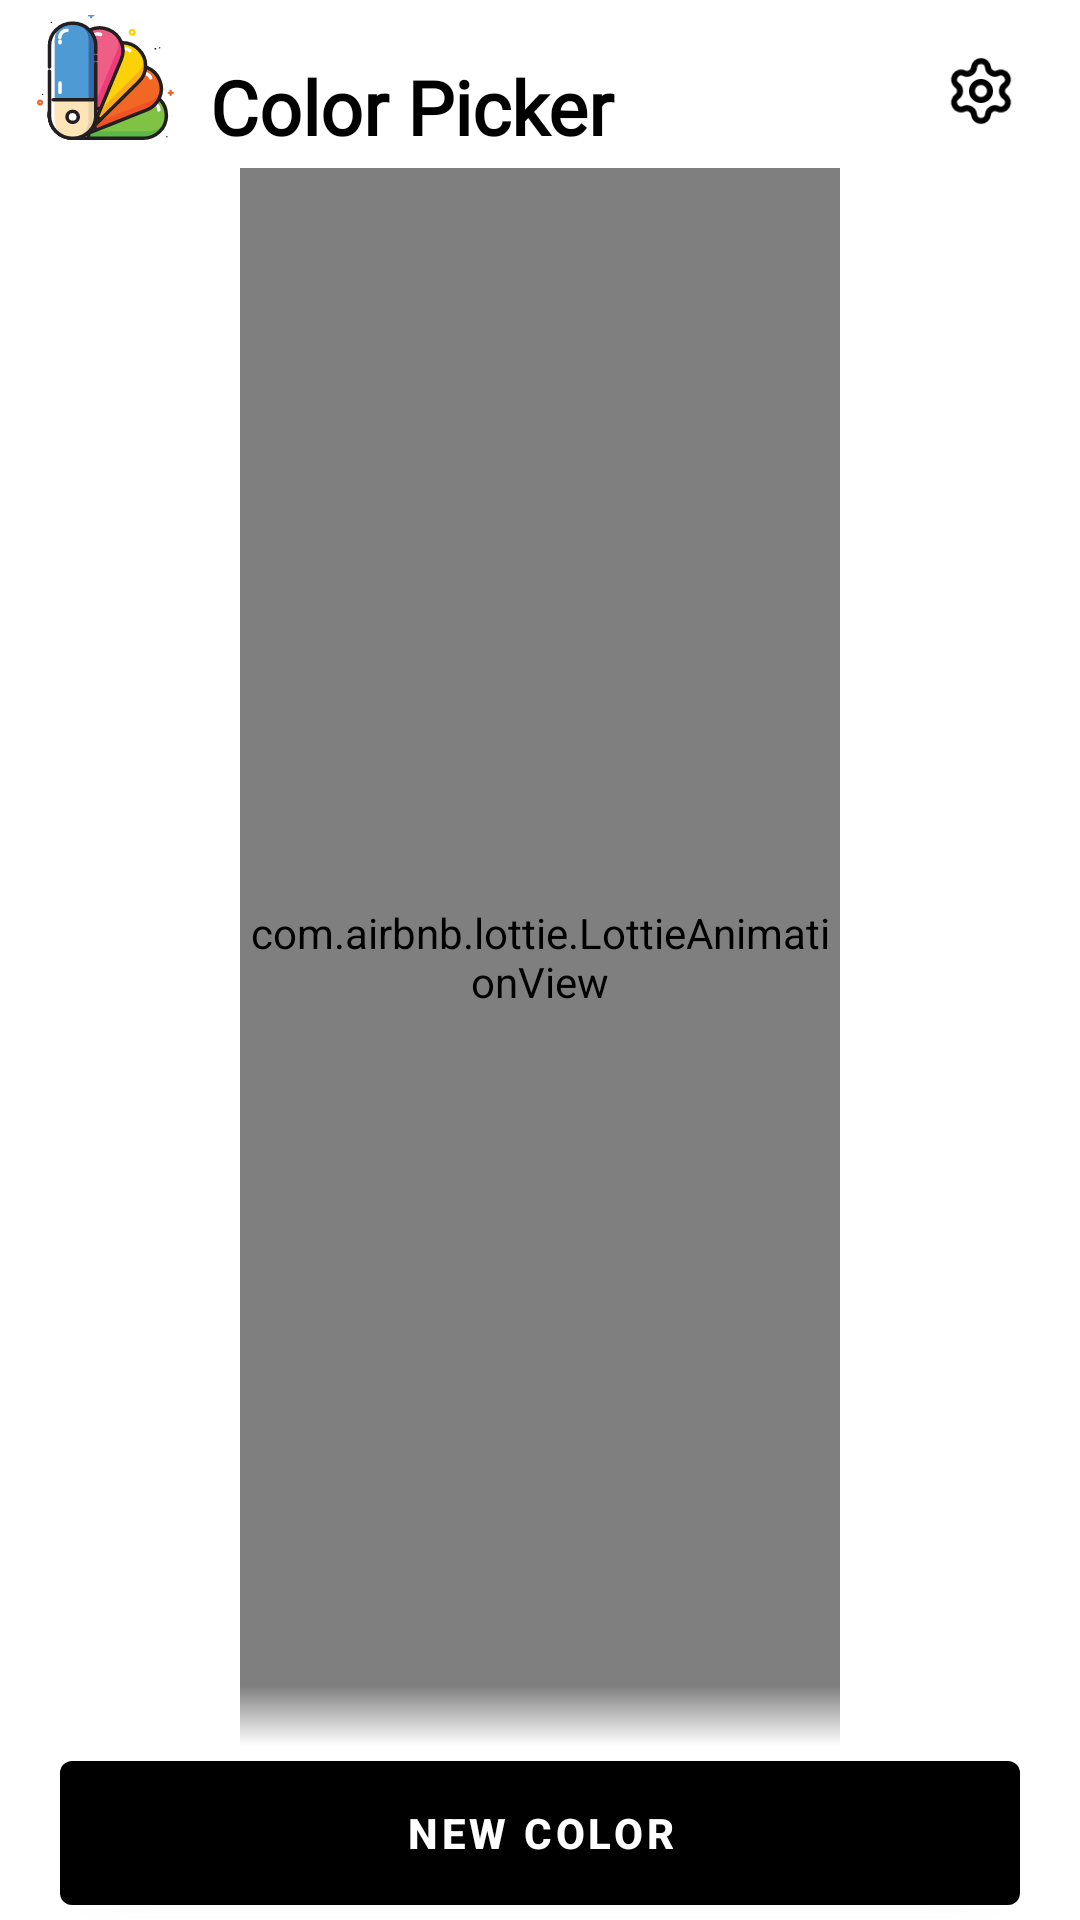

Produce the Android XML layout that renders to this screen, including the resource entries it uses.
<!-- AndroidManifest.xml: application theme Theme.ColorPicker -->
<!-- res/layout/activity_main.xml -->
<?xml version="1.0" encoding="utf-8"?>
<RelativeLayout xmlns:android="http://schemas.android.com/apk/res/android"
    xmlns:app="http://schemas.android.com/apk/res-auto"
    xmlns:tools="http://schemas.android.com/tools"
    android:id="@+id/main"
    style="@style/BasicBackground"
    android:layout_width="match_parent"
    android:layout_height="match_parent"
    tools:context=".MainActivity">

    <LinearLayout
        android:id="@+id/title_id"
        android:layout_width="match_parent"
        android:layout_height="?actionBarSize"
        android:elevation="2dp"
        android:gravity="center_vertical"
        android:orientation="horizontal"
        android:paddingTop="5dp">

        <ImageView
            android:layout_width="50dp"
            android:layout_height="50dp"
            android:layout_marginHorizontal="10dp"
            android:layout_marginTop="5dp"
            android:layout_marginBottom="10dp"
            android:contentDescription="@string/app_icon"
            android:src="@drawable/ic_color_palette" />

        <TextView
            android:layout_width="0dp"
            android:layout_height="wrap_content"
            android:layout_marginTop="10dp"
            android:layout_marginBottom="5dp"
            android:layout_weight="1"
            android:fontFamily="@font/neoterique"
            android:text="@string/color_picker_title"
            android:textAllCaps="false"
            android:textColor="?attr/basicTextColor"
            android:textSize="25sp"
            android:textStyle="bold" />

        <ImageButton
            android:id="@+id/select_photo_id"
            android:layout_width="50dp"
            android:layout_height="50dp"
            android:layout_marginVertical="10dp"
            android:background="@drawable/bg_round_button"
            android:clickable="true"
            android:contentDescription="@string/photos_icon"
            android:focusable="true"
            android:padding="10dp"
            android:scaleType="centerInside"
            android:src="@drawable/ic_add_photo_24"
            app:tint="?attr/basicIconColor"
            android:visibility="gone"/>

        <ImageButton
            android:id="@+id/settings_id"
            android:layout_width="50dp"
            android:layout_height="50dp"
            android:layout_marginHorizontal="8dp"
            android:layout_marginVertical="10dp"
            android:background="@drawable/bg_round_button"
            android:clickable="true"
            android:contentDescription="@string/settings_icon"
            android:focusable="true"
            android:padding="10dp"
            android:scaleType="centerInside"
            android:src="@drawable/ic_settings"
            app:tint="?attr/basicIconColor" />

    </LinearLayout>

    <com.airbnb.lottie.LottieAnimationView
        android:id="@+id/lottieView"
        android:layout_width="200dp"
        android:layout_height="200dp"
        android:layout_above="@id/color_picker_id"
        android:layout_below="@id/title_id"
        android:layout_centerInParent="true"
        app:lottie_autoPlay="true"
        app:lottie_loop="true"
        app:lottie_rawRes="@raw/fluid_loading_animation" />

    <FrameLayout
        android:layout_width="match_parent"
        android:layout_height="match_parent"
        android:layout_above="@id/color_picker_id"
        android:layout_below="@id/title_id">

        <androidx.recyclerview.widget.RecyclerView
            android:id="@+id/recyclerColors"
            android:layout_width="match_parent"
            android:layout_height="match_parent"
            android:clipToPadding="false" />

        <View
            android:layout_width="match_parent"
            android:layout_height="20dp"
            android:layout_gravity="bottom"
            android:background="@drawable/gradient_fade_bottom" />
    </FrameLayout>


    <com.google.android.material.button.MaterialButton
        android:id="@+id/color_picker_id"
        style="@style/Widget.MaterialComponents.Button"
        android:layout_width="match_parent"
        android:layout_height="wrap_content"
        android:layout_alignParentBottom="true"
        android:layout_marginHorizontal="20dp"
        android:layout_marginVertical="5dp"
        android:fontFamily="sans-serif-medium"
        android:insetTop="0dp"
        android:insetBottom="0dp"
        android:text="@string/select_new_color"
        android:textColor="@color/white"
        android:textStyle="bold"
        app:backgroundTint="@null"
        app:rippleColor="@android:color/transparent" />

</RelativeLayout>
<!-- resources referenced by this layout -->
<resources>
  <color name="white">#FFFFFFFF</color>
  <!-- drawable bg_round_button (drawable) -->
  <?xml version="1.0" encoding="utf-8"?>
  <ripple xmlns:android="http://schemas.android.com/apk/res/android"
      android:color="?attr/colorControlHighlight">
      <item android:id="@android:id/mask">
          <shape android:shape="oval">
              <solid android:color="#EEEEEE"/> 
          </shape>
      </item>
      <item>
          <shape android:shape="oval">
              <solid android:color="@android:color/transparent"/> 
              <stroke android:width="1dp" android:color="@android:color/transparent" />
          </shape>
      </item>
  </ripple>
  <!-- drawable gradient_fade_bottom (drawable) -->
  <shape xmlns:android="http://schemas.android.com/apk/res/android"
      android:shape="rectangle">
      <gradient
          android:angle="90"
          android:endColor="@android:color/transparent"
          android:centerColor="?attr/halfBlurColor"
          android:startColor="?attr/fullBlurColor" />
  </shape>
  <!-- drawable ic_add_photo_24 (drawable) -->
  <vector xmlns:android="http://schemas.android.com/apk/res/android"
      android:width="24dp"
      android:height="24dp"
      android:viewportWidth="24"
      android:viewportHeight="24">
    <path
        android:pathData="M18,20L4,20L4,6h9L13,4L4,4c-1.1,0 -2,0.9 -2,2v14c0,1.1 0.9,2 2,2h14c1.1,0 2,-0.9 2,-2v-9h-2v9zM10.21,16.83l-1.96,-2.36L5.5,18h11l-3.54,-4.71zM20,4L20,1h-2v3h-3c0.01,0.01 0,2 0,2h3v2.99c0.01,0.01 2,0 2,0L20,6h3L23,4h-3z"
        android:fillColor="#000"/>
  </vector>
  <string name="app_icon">App Icon</string>
  <string name="color_picker_title">Color Picker</string>
  <string name="photos_icon">Photos</string>
  <string name="select_new_color">New Color</string>
  <string name="settings_icon">settings</string>
  <style name="BasicBackground">
          <item name="android:background">@color/chinese_black</item>
      </style>
  <style name="Theme.ColorPicker" parent="Theme.MaterialComponents.Light.NoActionBar">
          
          <item name="colorPrimary">@color/blue_jeans</item>
          <item name="colorPrimaryVariant">@color/rich_electric_blue</item>
          <item name="colorOnPrimary">@color/white</item>
          
          <item name="colorSecondary">@color/blue_jeans</item>
          <item name="colorSecondaryVariant">@color/rich_electric_blue</item>
          <item name="colorOnSecondary">@color/black</item>
  
          <item name="basicIconColor">@color/icon_color</item>
          <item name="basicTextColor">@color/black</item>
          <item name="GrayTextColor">@color/dim_gray</item>
          <item name="fullBlurColor">@color/full_blur_color</item>
          <item name="halfBlurColor">@color/half_blur_color</item>
          <item name="cardBackgroundColor">@color/card_background_color</item>
      </style>
  <color name="chinese_black">#111111</color>
  <color name="blue_jeans">#68BBE3</color>
  <color name="rich_electric_blue">#0E86D4</color>
  <color name="black">#FF000000</color>
  <color name="icon_color">#000000</color>
  <color name="dim_gray">#696969</color>
  <color name="full_blur_color">#ffffffff</color>
  <color name="half_blur_color">#80ffffff</color>
  <color name="card_background_color">#F3EDF7</color>
</resources>
